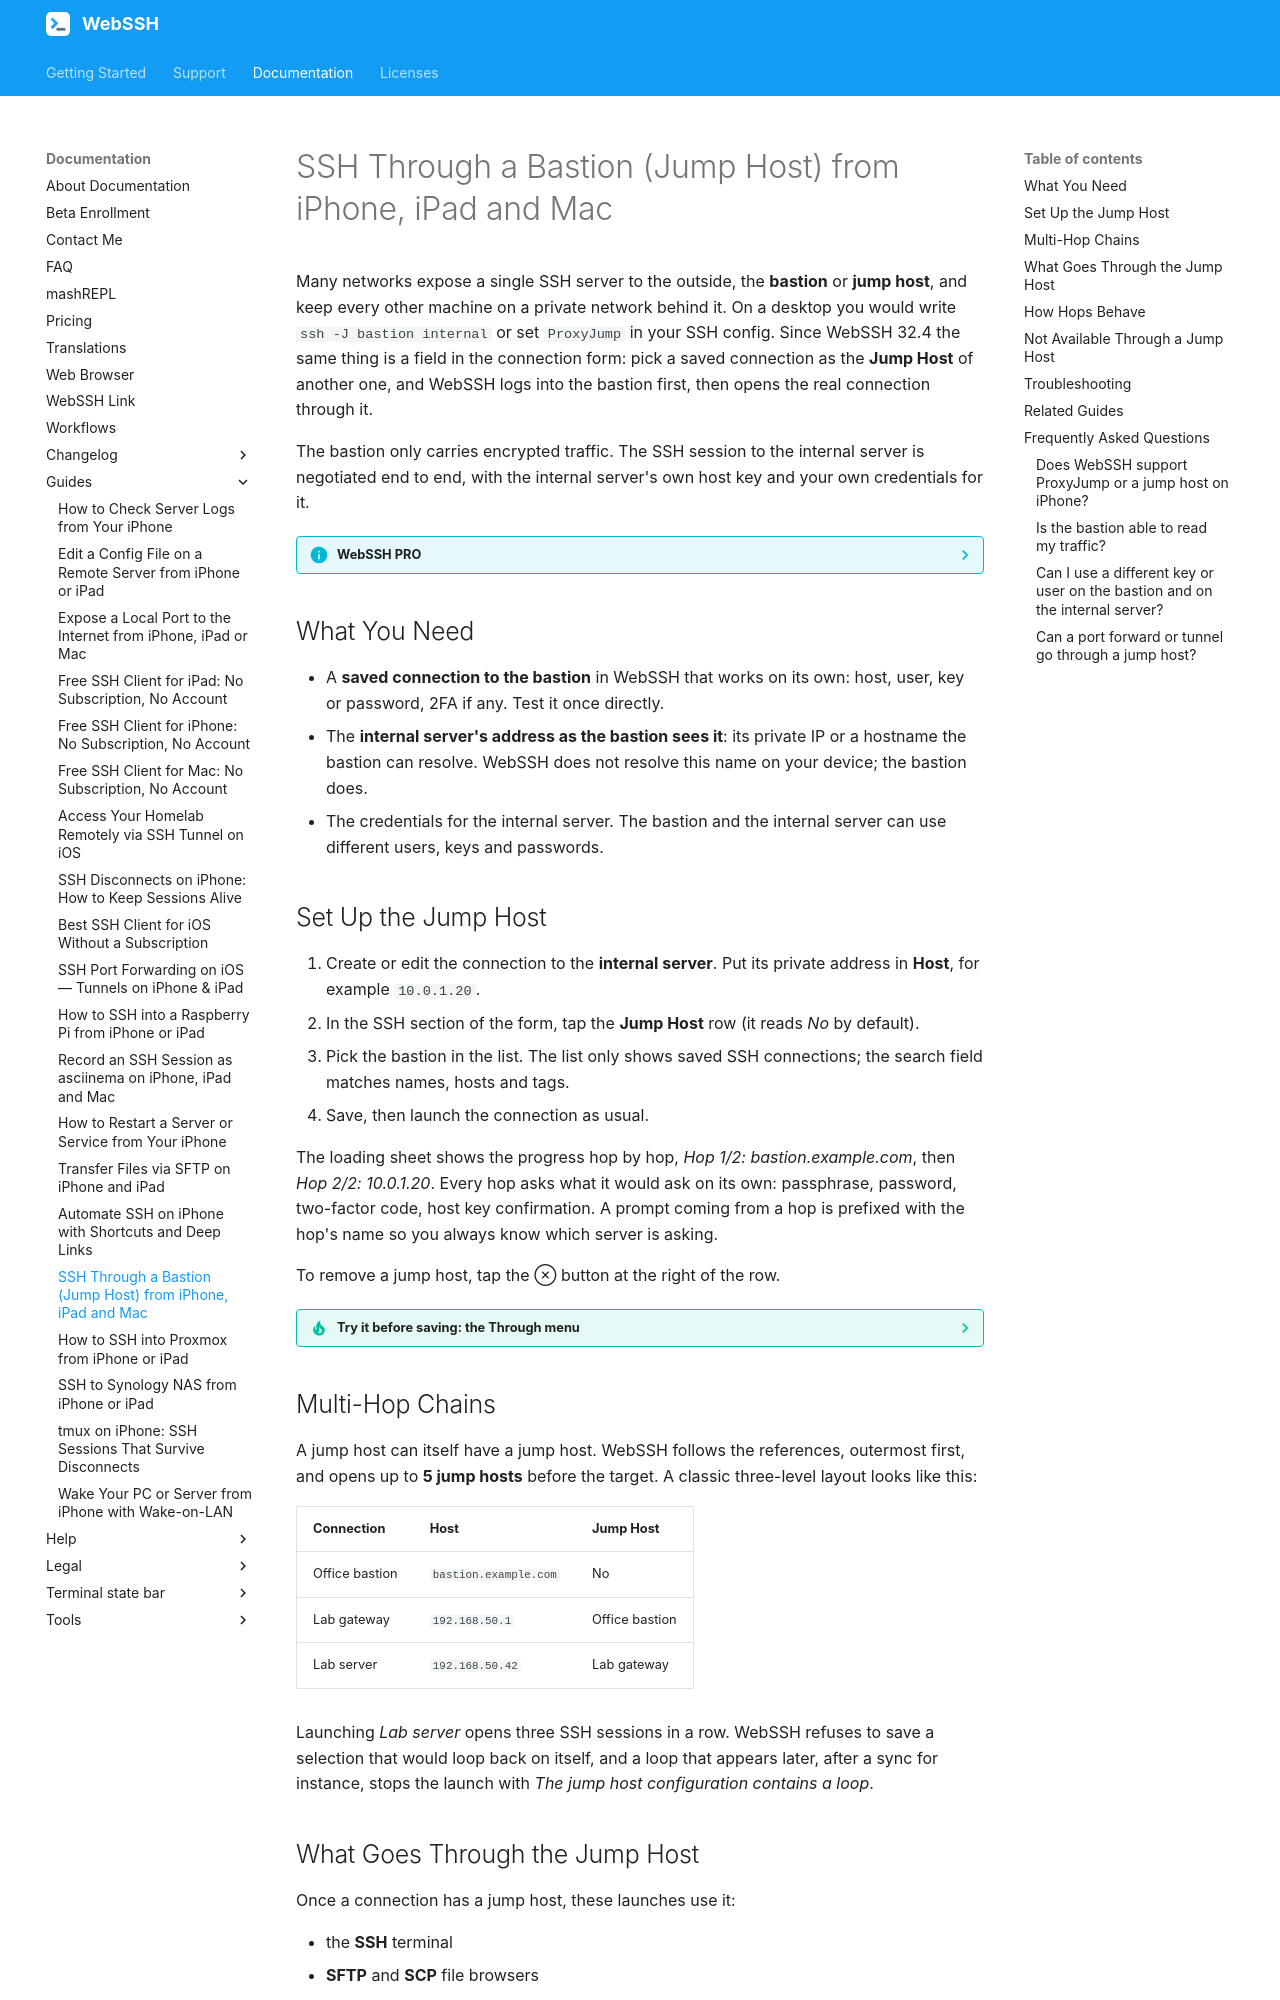

repository: isontheline/pro.webssh.net · page: documentation/guides/ssh-jump-host-bastion-iphone-ipad-mac/index.html · generator: mkdocs

---
title: "SSH Through a Bastion (Jump Host) from iPhone, iPad and Mac"
description: "Reach servers hidden behind a bastion from iPhone, iPad or Mac with WebSSH jump hosts: the ProxyJump equivalent, multi-hop chains, per-hop keys and 2FA, SFTP and SCP through the bastion, and what to do for tunnels."
---

# SSH Through a Bastion (Jump Host) from iPhone, iPad and Mac

Many networks expose a single SSH server to the outside, the **bastion** or **jump host**, and keep every other machine on a private network behind it. On a desktop you would write `ssh -J bastion internal` or set `ProxyJump` in your SSH config. Since WebSSH 32.4 the same thing is a field in the connection form: pick a saved connection as the **Jump Host** of another one, and WebSSH logs into the bastion first, then opens the real connection through it.

The bastion only carries encrypted traffic. The SSH session to the internal server is negotiated end to end, with the internal server's own host key and your own credentials for it.

??? info "WebSSH PRO"
    Jump hosts are part of [WebSSH PRO](/documentation/pricing/). On the free version, tapping the **Jump Host** row opens the upgrade screen, and a connection that carries a jump host (synced from another device, for instance) refuses to launch with *Using a jump host requires WebSSH PRO*.

## What You Need

- A **saved connection to the bastion** in WebSSH that works on its own: host, user, key or password, 2FA if any. Test it once directly.
- The **internal server's address as the bastion sees it**: its private IP or a hostname the bastion can resolve. WebSSH does not resolve this name on your device; the bastion does.
- The credentials for the internal server. The bastion and the internal server can use different users, keys and passwords.

## Set Up the Jump Host

1. Create or edit the connection to the **internal server**. Put its private address in **Host**, for example `10.0.1.20`.
2. In the SSH section of the form, tap the **Jump Host** row (it reads *No* by default).
3. Pick the bastion in the list. The list only shows saved SSH connections; the search field matches names, hosts and tags.
4. Save, then launch the connection as usual.

The loading sheet shows the progress hop by hop, *Hop 1/2: bastion.example.com*, then *Hop 2/2: 10.0.1.20*. Every hop asks what it would ask on its own: passphrase, password, two-factor code, host key confirmation. A prompt coming from a hop is prefixed with the hop's name so you always know which server is asking.

To remove a jump host, tap the ⊗ button at the right of the row.

??? tip "Try it before saving: the Through menu"
    You can also jump through an SSH terminal that is already open, without touching the connection. Long press the server card, open the **Through** submenu and choose one of your open SSH sessions. The server launches through that session once. This is handy to check that the internal address is right before you set a permanent jump host.

## Multi-Hop Chains

A jump host can itself have a jump host. WebSSH follows the references, outermost first, and opens up to **5 jump hosts** before the target. A classic three-level layout looks like this:

| Connection | Host | Jump Host |
| --- | --- | --- |
| Office bastion | `bastion.example.com` | No |
| Lab gateway | `192.168.50.1` | Office bastion |
| Lab server | `192.168.50.42` | Lab gateway |

Launching *Lab server* opens three SSH sessions in a row. WebSSH refuses to save a selection that would loop back on itself, and a loop that appears later, after a sync for instance, stops the launch with *The jump host configuration contains a loop*.

## What Goes Through the Jump Host

Once a connection has a jump host, these launches use it:

- the **SSH** terminal
- **SFTP** and **SCP** file browsers
- the **Proxmox-over-SSH** role
- **Run on Hosts**, the [command on multiple hosts](/documentation/help/howtos/run-snippet-on-multiple-hosts/) feature

These do **not**, and connect directly:

- **Tunnels**, local and dynamic port forwarding, and the embedded web browser that relies on them
- **mosh** sessions
- **Telnet**

To reach a web interface behind the bastion, for example a Proxmox or Grafana page, keep using a tunnel to the bastion: start a [Dynamic Port Forwarding](/documentation/help/networking/dynamic-port-forwarding/) tunnel to it, then open the internal URL in the WebSSH web browser. The [homelab tunnel guide](/documentation/guides/homelab-ssh-tunnel-ios/) walks through it.
